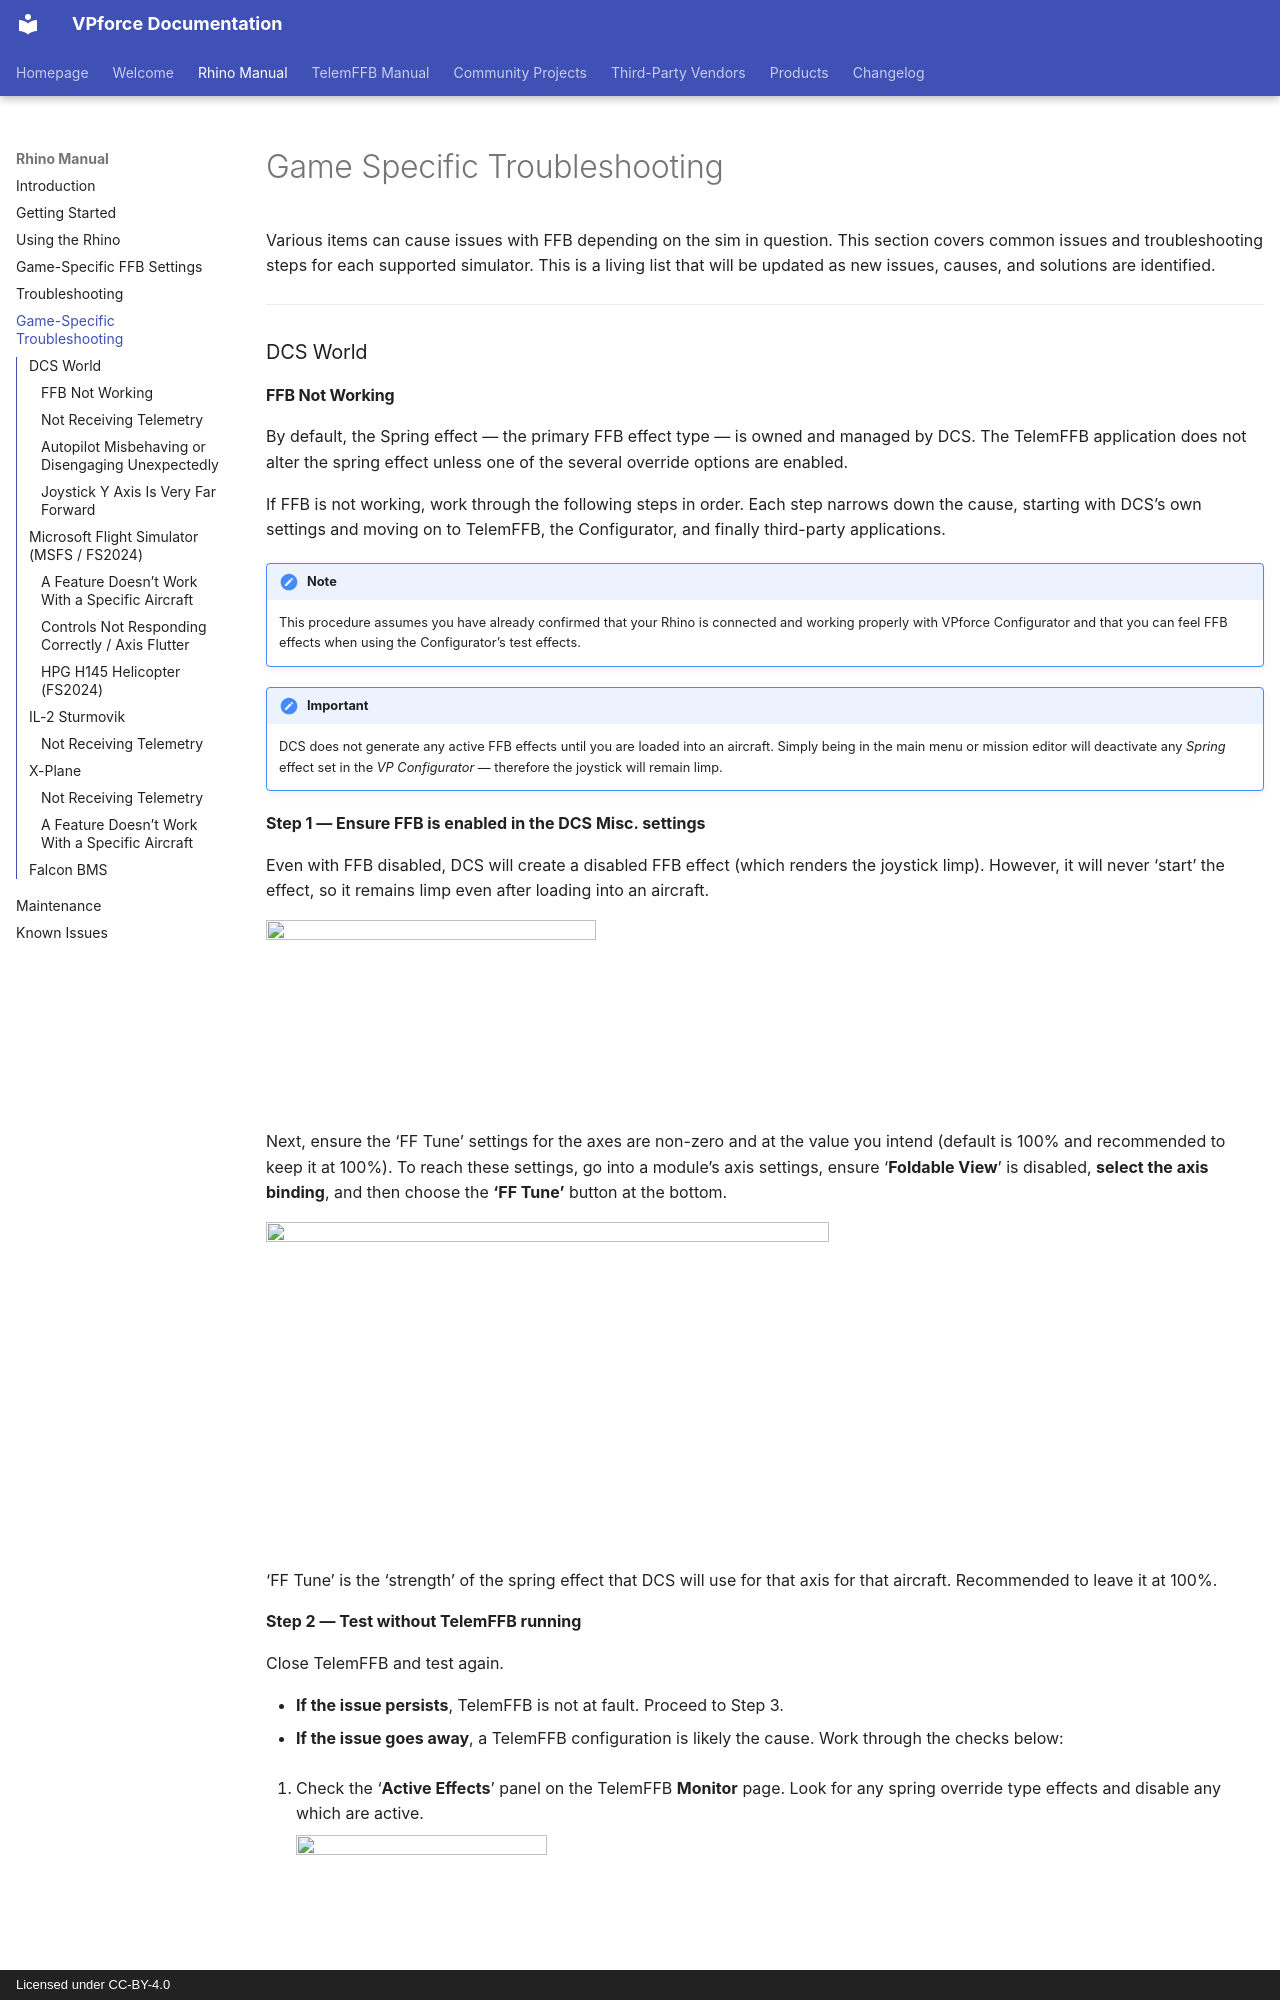

repository: walmis/VPforce-Docs · page: rhino/game-specific-troubleshooting/index.html · generator: mkdocs · copyright: Licensed under CC-BY-4.0

# Game Specific Troubleshooting

Various items can cause issues with FFB depending on the sim in question. This section covers common issues and troubleshooting steps for each supported simulator. This is a living list that will be updated as new issues, causes, and solutions are identified.

---

### DCS World
